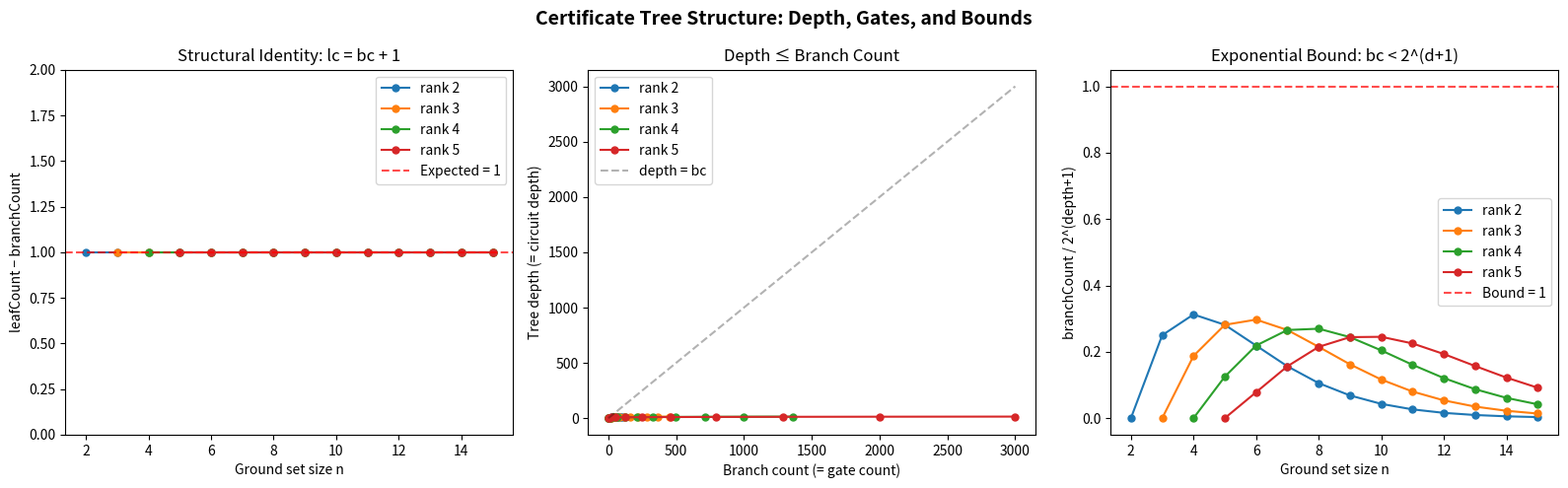

This chart was generated by the following Python code:
#!/usr/bin/env python3
"""
Visualization: Certificate Tree Depth vs Gate Count Bounds

Shows the relationship between tree depth, branch count, and leaf count
for certificate trees of various sizes. Verifies the structural identity
leafCount = branchCount + 1 and the exponential depth bound.
"""

import numpy as np
import matplotlib.pyplot as plt
from itertools import product


def tree_stats(n, r):
    """
    Compute certificate tree statistics for U(r,n) via recursion.

    Returns (depth, branch_count, leaf_count, size).
    """
    memo = {}

    def _stats(n_elts, rank):
        if (n_elts, rank) in memo:
            return memo[(n_elts, rank)]
        if rank == 0 or rank == n_elts:
            result = (0, 0, 1, 1)  # depth, branches, leaves, size
        elif rank > n_elts or rank < 0:
            result = (0, 0, 1, 1)
        else:
            d_del = _stats(n_elts - 1, rank)
            d_con = _stats(n_elts - 1, rank - 1)
            depth = 1 + max(d_del[0], d_con[0])
            branches = 1 + d_del[1] + d_con[1]
            leaves = d_del[2] + d_con[2]
            size = 1 + d_del[3] + d_con[3]
            result = (depth, branches, leaves, size)
        memo[(n_elts, rank)] = result
        return result

    return _stats(n, r)


# ============================================================
# Generate data
# ============================================================

fig, axes = plt.subplots(1, 3, figsize=(16, 5))
fig.suptitle('Certificate Tree Structure: Depth, Gates, and Bounds',
             fontsize=14, fontweight='bold')

# Panel 1: Structural identity verification
ax1 = axes[0]
ns = range(2, 16)
for r in [2, 3, 4, 5]:
    diffs = []
    n_vals = []
    for n in ns:
        if r <= n:
            stats = tree_stats(n, r)
            diffs.append(stats[2] - stats[1])  # leafCount - branchCount
            n_vals.append(n)
    ax1.plot(n_vals, diffs, 'o-', label=f'rank {r}', markersize=5)

ax1.axhline(y=1, color='red', linestyle='--', alpha=0.7, label='Expected = 1')
ax1.set_xlabel('Ground set size n')
ax1.set_ylabel('leafCount − branchCount')
ax1.set_title('Structural Identity: lc = bc + 1')
ax1.legend()
ax1.set_ylim(0, 2)

# Panel 2: Depth vs branch count
ax2 = axes[1]
for r in [2, 3, 4, 5]:
    depths = []
    branches = []
    for n in range(r, 16):
        stats = tree_stats(n, r)
        depths.append(stats[0])
        branches.append(stats[1])
    ax2.plot(branches, depths, 'o-', label=f'rank {r}', markersize=5)

# Add y=x line
max_bc = max(tree_stats(15, r)[1] for r in [2, 3, 4, 5])
ax2.plot([0, max_bc], [0, max_bc], 'k--', alpha=0.3, label='depth = bc')
ax2.set_xlabel('Branch count (= gate count)')
ax2.set_ylabel('Tree depth (= circuit depth)')
ax2.set_title('Depth ≤ Branch Count')
ax2.legend()

# Panel 3: Branch count vs 2^(depth+1) bound
ax3 = axes[2]
for r in [2, 3, 4, 5]:
    ratios = []
    n_vals = []
    for n in range(r, 16):
        stats = tree_stats(n, r)
        bound = 2 ** (stats[0] + 1)
        ratios.append(stats[1] / bound)
        n_vals.append(n)
    ax3.plot(n_vals, ratios, 'o-', label=f'rank {r}', markersize=5)

ax3.axhline(y=1, color='red', linestyle='--', alpha=0.7, label='Bound = 1')
ax3.set_xlabel('Ground set size n')
ax3.set_ylabel('branchCount / 2^(depth+1)')
ax3.set_title('Exponential Bound: bc < 2^(d+1)')
ax3.legend()

plt.tight_layout()
plt.savefig('tree_depth_bounds.png', dpi=150, bbox_inches='tight')
print("Saved tree_depth_bounds.png")
